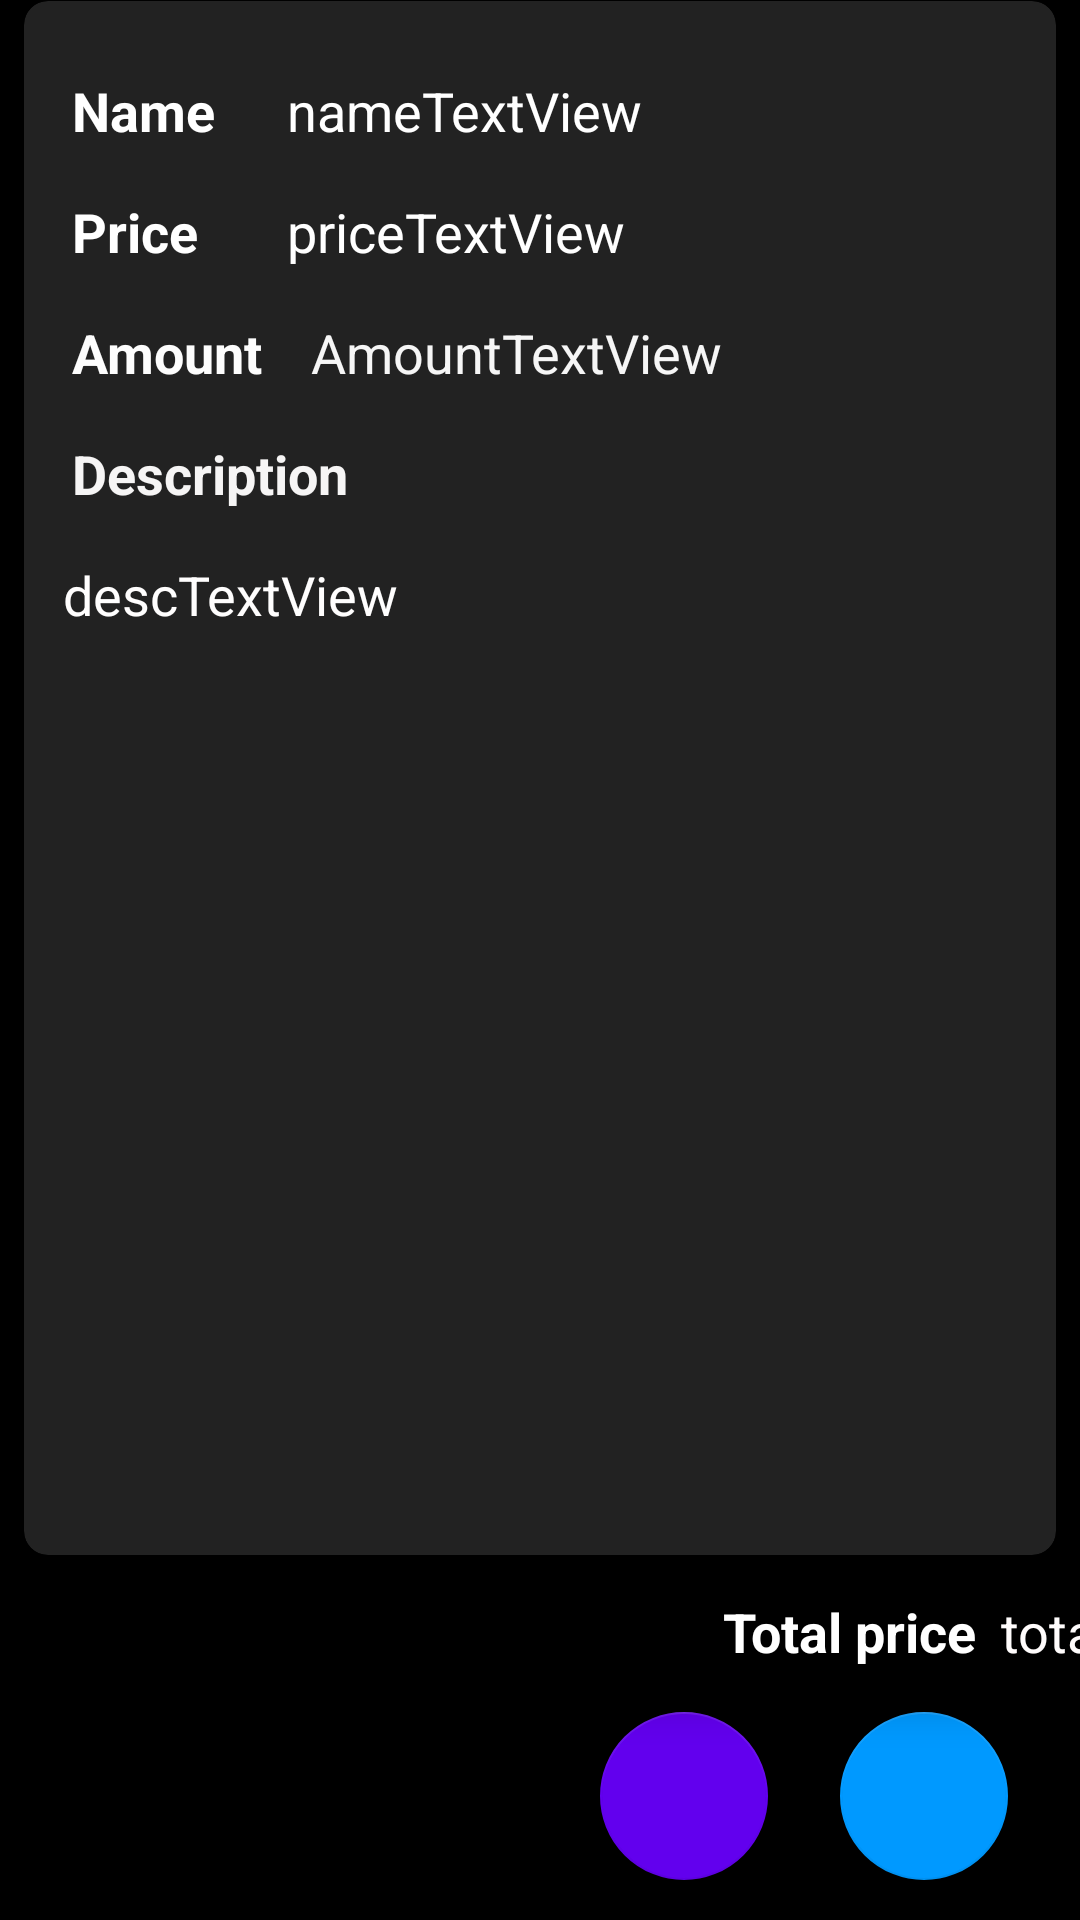

The Android layout XML behind this screen, and the referenced resources:
<!-- AndroidManifest.xml: application theme Theme.Expense_management -->
<!-- res/layout/fragment_details.xml -->
<?xml version="1.0" encoding="utf-8"?>
<androidx.constraintlayout.widget.ConstraintLayout xmlns:android="http://schemas.android.com/apk/res/android"
    xmlns:app="http://schemas.android.com/apk/res-auto"
    xmlns:tools="http://schemas.android.com/tools"
    android:id="@+id/DetailsLayout"
    android:layout_width="match_parent"
    android:layout_height="match_parent"
    android:background="@color/black"
    >

    <androidx.cardview.widget.CardView
        android:id="@+id/cardView3"
        android:layout_width="match_parent"
        android:layout_height="518dp"
        android:layout_margin="8dp"
        android:layout_marginStart="16dp"
        android:layout_marginTop="8dp"
        android:layout_marginEnd="16dp"
        app:cardBackgroundColor="@color/sky"
        app:cardCornerRadius="8dp"
        app:cardElevation="8dp"
        app:layout_constraintBottom_toTopOf="@+id/guideline3"
        app:layout_constraintEnd_toEndOf="parent"
        app:layout_constraintStart_toStartOf="parent"
        app:layout_constraintTop_toTopOf="parent">

        <androidx.constraintlayout.widget.ConstraintLayout
            android:layout_width="match_parent"
            android:layout_height="match_parent"
            android:layout_margin="8dp">

            <TextView
                android:id="@+id/amountTextView"
                android:layout_width="wrap_content"
                android:layout_height="wrap_content"
                android:layout_marginStart="8dp"
                android:layout_marginTop="16dp"
                android:text="@string/amounttextview"
                android:textColor="#F6F6F6"
                android:textSize="18sp"
                app:layout_constraintStart_toStartOf="@+id/priceTextView"
                app:layout_constraintTop_toBottomOf="@+id/priceTextView" />

            <TextView
                android:id="@+id/nameLabel"
                android:layout_width="wrap_content"
                android:layout_height="wrap_content"
                android:layout_marginStart="8dp"
                android:layout_marginTop="16dp"
                android:text="@string/name"
                android:textColor="#FFFFFF"
                android:textSize="18sp"
                android:textStyle="bold"
                app:layout_constraintStart_toStartOf="parent"
                app:layout_constraintTop_toBottomOf="@+id/frameLayout" />

            <TextView
                android:id="@+id/descLabel"
                android:layout_width="wrap_content"
                android:layout_height="wrap_content"
                android:layout_marginStart="8dp"
                android:layout_marginTop="16dp"
                android:text="@string/description"
                android:textColor="#F6F5F5"
                android:textSize="18sp"
                android:textStyle="bold"
                app:layout_constraintStart_toStartOf="parent"
                app:layout_constraintTop_toBottomOf="@+id/amountLabel" />

            <TextView
                android:id="@+id/priceTextView"
                android:layout_width="wrap_content"
                android:layout_height="wrap_content"
                android:layout_marginTop="16dp"
                android:text="@string/pricetextview"
                android:textColor="#FFFFFF"
                android:textSize="18sp"
                app:layout_constraintStart_toStartOf="@+id/nameTextView"
                app:layout_constraintTop_toBottomOf="@+id/nameTextView" />

            <TextView
                android:id="@+id/amountLabel"
                android:layout_width="wrap_content"
                android:layout_height="wrap_content"
                android:layout_marginStart="8dp"
                android:layout_marginTop="16dp"
                android:text="@string/amount"
                android:textColor="#FDFDFD"
                android:textSize="18sp"
                android:textStyle="bold"
                app:layout_constraintStart_toStartOf="parent"
                app:layout_constraintTop_toBottomOf="@+id/textView12" />

            <TextView
                android:id="@+id/nameTextView"
                android:layout_width="wrap_content"
                android:layout_height="wrap_content"
                android:layout_marginStart="8dp"
                android:layout_marginTop="16dp"
                android:text="@string/nametextview"
                android:textColor="#FFFFFF"
                android:textSize="18sp"
                app:layout_constraintStart_toEndOf="@+id/amountLabel"
                app:layout_constraintTop_toBottomOf="@+id/frameLayout" />

            <TextView
                android:id="@+id/descTextView"
                android:layout_width="318dp"
                android:layout_height="187dp"
                android:layout_marginStart="16dp"
                android:layout_marginTop="16dp"
                android:layout_marginEnd="16dp"
                android:inputType="textMultiLine|textImeMultiLine"
                android:lines="10"
                android:text="@string/desctextview"
                android:textColor="#FFFEFE"
                android:textSize="18sp"
                app:layout_constraintEnd_toEndOf="parent"
                app:layout_constraintHorizontal_bias="0.506"
                app:layout_constraintStart_toStartOf="parent"
                app:layout_constraintTop_toBottomOf="@+id/descLabel" />

            <TextView
                android:id="@+id/textView12"
                android:layout_width="wrap_content"
                android:layout_height="wrap_content"
                android:layout_marginStart="8dp"
                android:layout_marginTop="16dp"
                android:text="@string/price"
                android:textColor="#FFFFFF"
                android:textSize="18sp"
                android:textStyle="bold"
                app:layout_constraintStart_toStartOf="parent"
                app:layout_constraintTop_toBottomOf="@+id/nameLabel" />

            <FrameLayout
                android:id="@+id/frameLayout"
                android:layout_width="wrap_content"
                android:layout_height="wrap_content"
                app:layout_constraintEnd_toEndOf="parent"
                app:layout_constraintStart_toStartOf="parent"
                app:layout_constraintTop_toTopOf="parent">

                <ImageView
                    android:id="@+id/iconImage"
                    android:layout_width="match_parent"
                    android:layout_height="match_parent"
                    android:scaleType="fitCenter"
                    tools:srcCompat="@tools:sample/avatars" />

                <ImageView
                    android:id="@+id/imageView3"
                    android:layout_width="match_parent"
                    android:layout_height="match_parent"
                    android:scaleType="fitCenter"
                    app:srcCompat="@drawable/frame" />
            </FrameLayout>

        </androidx.constraintlayout.widget.ConstraintLayout>
    </androidx.cardview.widget.CardView>

    <androidx.constraintlayout.widget.Guideline
        android:id="@+id/guideline3"
        android:layout_width="wrap_content"
        android:layout_height="wrap_content"
        android:orientation="horizontal"
        app:layout_constraintGuide_percent="0.8098495" />

    <androidx.cardview.widget.CardView
        android:id="@+id/cardView"
        android:layout_width="411dp"
        android:layout_height="35dp"
        android:layout_margin="8dp"
        app:cardBackgroundColor="@color/sea"
        app:cardCornerRadius="0dp"
        app:cardElevation="8dp"
        app:layout_constraintEnd_toEndOf="parent"
        app:layout_constraintStart_toStartOf="parent"
        app:layout_constraintTop_toTopOf="@+id/guideline3">

        <androidx.constraintlayout.widget.ConstraintLayout
            android:layout_width="match_parent"
            android:layout_height="match_parent">

            <TextView
                android:id="@+id/totalLabel"
                android:layout_width="wrap_content"
                android:layout_height="wrap_content"
                android:layout_marginEnd="8dp"
                android:text="@string/total_price"
                android:textColor="#FFFFFF"
                android:textSize="18sp"
                android:textStyle="bold"
                app:layout_constraintBottom_toBottomOf="parent"
                app:layout_constraintEnd_toStartOf="@+id/totalTextView"
                app:layout_constraintTop_toTopOf="parent" />

            <TextView
                android:id="@+id/totalTextView"
                android:layout_width="wrap_content"
                android:layout_height="wrap_content"
                android:layout_marginEnd="16dp"
                android:text="@string/total"
                android:textColor="#FFFCFC"
                android:textSize="18sp"
                app:layout_constraintBottom_toBottomOf="parent"
                app:layout_constraintEnd_toEndOf="parent"
                app:layout_constraintTop_toTopOf="parent" />
        </androidx.constraintlayout.widget.ConstraintLayout>

    </androidx.cardview.widget.CardView>

    <androidx.constraintlayout.widget.ConstraintLayout
        android:id="@+id/constraintLayout"
        android:layout_width="match_parent"
        android:layout_height="100dp"
        android:background="@color/black"
        app:layout_constraintBottom_toBottomOf="parent"
        app:layout_constraintEnd_toEndOf="parent"
        app:layout_constraintStart_toStartOf="parent"
        app:layout_constraintTop_toBottomOf="@+id/cardView">

        <com.google.android.material.floatingactionbutton.FloatingActionButton
            android:id="@+id/shareButton"
            android:layout_width="wrap_content"
            android:layout_height="wrap_content"
            android:layout_marginEnd="24dp"
            android:layout_marginBottom="24dp"
            android:clickable="true"
            android:contentDescription="@string/share_item"
            app:backgroundTint="@color/purple_500"
            app:layout_constraintBottom_toBottomOf="parent"
            app:layout_constraintEnd_toStartOf="@+id/editActionButton"
            app:srcCompat="@drawable/ic_share" />

        <com.google.android.material.floatingactionbutton.FloatingActionButton
            android:id="@+id/editActionButton"
            android:layout_width="wrap_content"
            android:layout_height="wrap_content"
            android:layout_marginEnd="24dp"
            android:layout_marginBottom="24dp"
            android:clickable="true"
            android:contentDescription="@string/add_new_item"
            app:backgroundTint="@color/dark_sky"
            app:layout_constraintBottom_toBottomOf="parent"
            app:layout_constraintEnd_toEndOf="parent"
            app:srcCompat="@drawable/id_edit" />
    </androidx.constraintlayout.widget.ConstraintLayout>

</androidx.constraintlayout.widget.ConstraintLayout>
<!-- resources referenced by this layout -->
<resources>
  <color name="black">#FF000000</color>
  <color name="dark_sky">#0099FF</color>
  <color name="purple_500">#FF6200EE</color>
  <color name="sea">#FF000000</color>
  <color name="sky">#222222</color>
  <!-- drawable frame (drawable) -->
  <?xml version="1.0" encoding="utf-8"?>
  <shape xmlns:android="http://schemas.android.com/apk/res/android"
      android:shape="rectangle">
      <stroke
          android:width="4dp"
          android:color="@color/dark_sky"/>
  </shape>
  <string name="add_new_item">Add new Item</string>
  <string name="amount">Amount</string>
  <string name="amounttextview">AmountTextView</string>
  <string name="description">Description</string>
  <string name="desctextview">descTextView</string>
  <string name="name">Name</string>
  <string name="nametextview">nameTextView</string>
  <string name="price">Price</string>
  <string name="pricetextview">priceTextView</string>
  <string name="share_item">Share item</string>
  <string name="total">total</string>
  <string name="total_price">Total price</string>
  <style name="Theme.Expense_management" parent="Theme.MaterialComponents.DayNight.DarkActionBar">
          
          <item name="colorPrimary">@color/sea</item>
          <item name="colorPrimaryVariant">@color/dark_sea</item>
          <item name="colorOnPrimary">@color/white</item>
          
          <item name="colorSecondary">@color/white</item>
          <item name="colorSecondaryVariant">@color/white</item>
          <item name="colorOnSecondary">@color/black</item>
          
          <item name="android:statusBarColor">?attr/colorPrimaryVariant</item>
          
      </style>
  <color name="dark_sea">#FF000000</color>
  <color name="white">#FFFFFFFF</color>
</resources>
